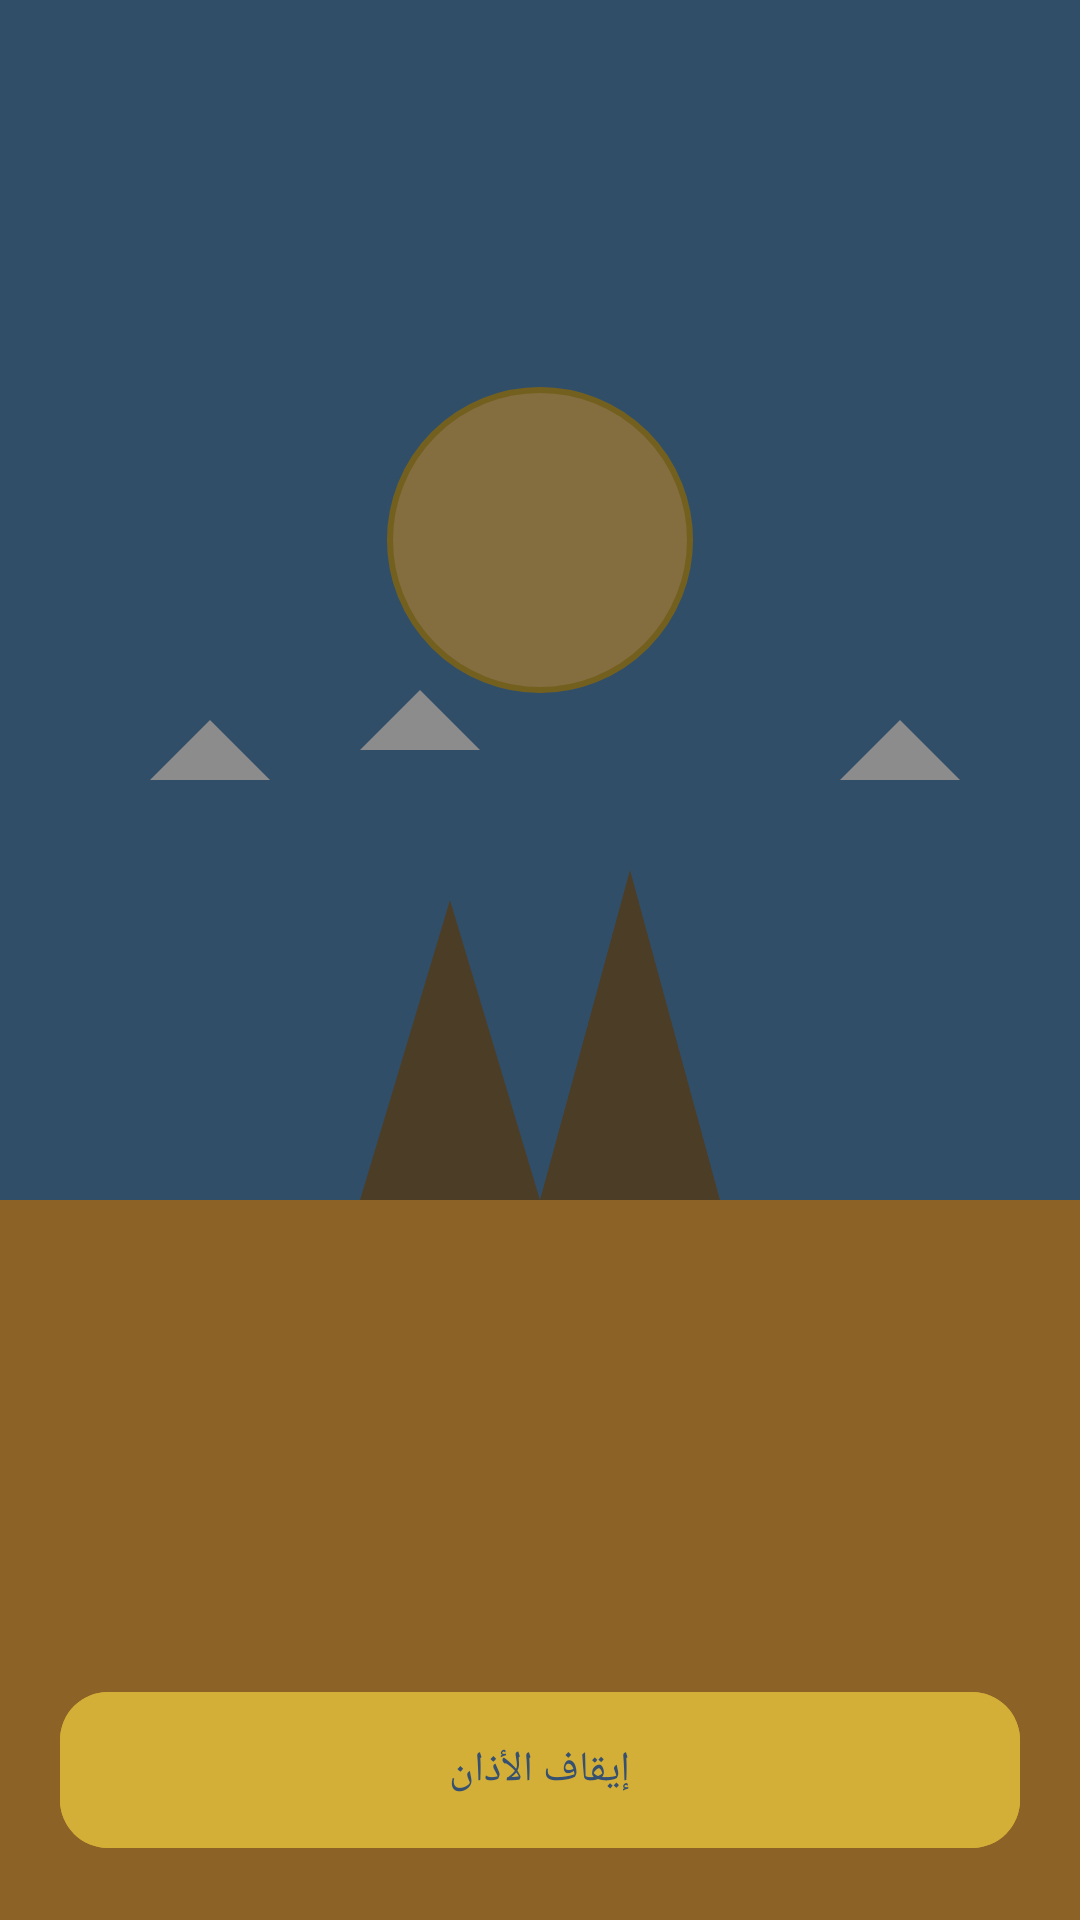

Android layout source for this screen:
<!-- AndroidManifest.xml: activity theme Theme.SalahApp -->
<!-- res/layout/activity_synced_adhan.xml -->
<?xml version="1.0" encoding="utf-8"?>
<androidx.constraintlayout.widget.ConstraintLayout
    xmlns:android="http://schemas.android.com/apk/res/android"
    xmlns:app="http://schemas.android.com/apk/res-auto"
    android:layout_width="match_parent"
    android:layout_height="match_parent"
    android:background="#000"
    android:layoutDirection="rtl">

    <ImageView
        android:id="@+id/img_bg"
        android:layout_width="0dp"
        android:layout_height="0dp"
        android:scaleType="centerCrop"
        android:alpha="0.55"
        android:src="@drawable/bg_prayer_day"
        app:layout_constraintTop_toTopOf="parent"
        app:layout_constraintBottom_toBottomOf="parent"
        app:layout_constraintStart_toStartOf="parent"
        app:layout_constraintEnd_toEndOf="parent"
        android:contentDescription="bg"/>

    <TextView
        android:id="@+id/txt_adhan_title"
        android:layout_width="wrap_content"
        android:layout_height="wrap_content"
        android:layout_marginTop="48dp"
        android:textColor="@color/gold"
        android:textSize="32sp"
        android:textStyle="bold"
        app:layout_constraintTop_toTopOf="parent"
        app:layout_constraintStart_toStartOf="parent"
        app:layout_constraintEnd_toEndOf="parent"/>

    <TextView
        android:id="@+id/txt_adhan_phrase"
        android:layout_width="0dp"
        android:layout_height="wrap_content"
        android:gravity="center"
        android:padding="24dp"
        android:textColor="#FFFFFF"
        android:textSize="42sp"
        android:textStyle="bold"
        android:shadowColor="#000"
        android:shadowDx="2" android:shadowDy="2" android:shadowRadius="6"
        app:layout_constraintTop_toTopOf="parent"
        app:layout_constraintBottom_toBottomOf="parent"
        app:layout_constraintStart_toStartOf="parent"
        app:layout_constraintEnd_toEndOf="parent"/>

    <com.google.android.material.button.MaterialButton
        android:id="@+id/btn_stop_adhan"
        android:layout_width="match_parent"
        android:layout_height="60dp"
        android:layout_margin="20dp"
        android:text="إيقاف الأذان"
        android:textColor="@color/bg_primary"
        android:backgroundTint="@color/gold"
        app:cornerRadius="16dp"
        app:layout_constraintBottom_toBottomOf="parent"/>
</androidx.constraintlayout.widget.ConstraintLayout>
<!-- resources referenced by this layout -->
<resources>
  <color name="bg_primary">#355070</color>
  <color name="gold">#D4AF37</color>
  <!-- drawable bg_prayer_day (drawable) -->
  <vector xmlns:android="http://schemas.android.com/apk/res/android"
      android:width="360dp" android:height="640dp" android:viewportWidth="360" android:viewportHeight="640">
      <path android:fillColor="#5A8FBF" android:pathData="M0,0 L360,0 L360,400 L0,400 Z"/>
      <path android:fillColor="#FFB347" android:pathData="M0,400 L360,400 L360,640 L0,640 Z"/>
      <path android:fillColor="#F0C674" android:strokeColor="#D4AF37" android:strokeWidth="2"
          android:pathData="M180,180 m-50,0 a50,50 0 1,0 100,0 a50,50 0 1,0 -100,0"/>
      <path android:fillColor="#FFFFFF" android:pathData="M50,260 L70,240 L90,260 Z M120,250 L140,230 L160,250 Z M280,260 L300,240 L320,260 Z"/>
      <path android:fillColor="#8B6F47" android:pathData="M120,400 L150,300 L180,400 Z M180,400 L210,290 L240,400 Z"/>
  </vector>
  <style name="Theme.SalahApp" parent="Theme.Material3.DayNight.NoActionBar">
          <item name="colorPrimary">@color/gold</item>
          <item name="colorOnPrimary">@color/bg_primary</item>
          <item name="colorSecondary">@color/gold_light</item>
          <item name="android:windowBackground">@color/bg_primary</item>
          <item name="android:statusBarColor">@color/status_bar</item>
          <item name="android:windowLightStatusBar" tools:targetApi="23">false</item>
          <item name="android:navigationBarColor">@color/status_bar</item>
          <item name="android:textColorPrimary">@color/text_primary</item>
          <item name="android:textColorSecondary">@color/text_secondary</item>
      </style>
  <color name="gold_light">#F4E29A</color>
  <color name="status_bar">#243A52</color>
  <color name="text_primary">#FFFFFF</color>
  <color name="text_secondary">#D8DDE5</color>
</resources>
